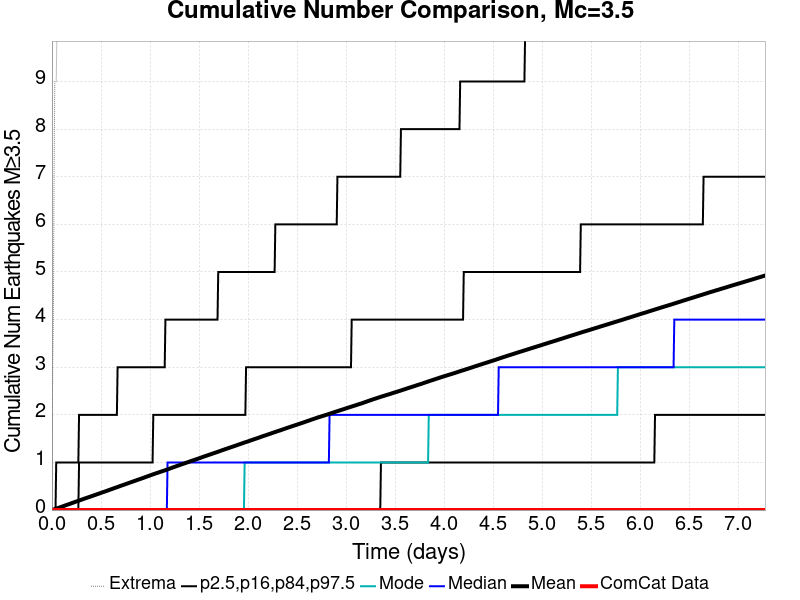

The file beside this chart, header and first rows:
Time (days), ComCat Data, Simulation Mean, Simulation Median, Simulation Mode, Simulation Minimum, Simulation Maximum, 2.5 %-ile, 16 %-ile, 84 %-ile, 97.5 %-ile
0.0, 0.0, 0.0, 0.0, 0.0, 0.0, 0.0, 0.0, 0.0, 0.0, 0.0
0.007278, 0.0, 0.0047, 0.0, 0.0, 0.0, 3.0, 0.0, 0.0, 0.0, 0.0
0.01456, 0.0, 0.00991, 0.0, 0.0, 0.0, 4.0, 0.0, 0.0, 0.0, 0.0
0.02183, 0.0, 0.0146, 0.0, 0.0, 0.0, 7.0, 0.0, 0.0, 0.0, 0.0
0.02911, 0.0, 0.01968, 0.0, 0.0, 0.0, 9.0, 0.0, 0.0, 0.0, 0.0
0.03639, 0.0, 0.02459, 0.0, 0.0, 0.0, 9.0, 0.0, 0.0, 0.0, 0.0
0.04367, 0.0, 0.02957, 0.0, 0.0, 0.0, 9.0, 0.0, 0.0, 0.0, 1.0
0.05095, 0.0, 0.03485, 0.0, 0.0, 0.0, 10.0, 0.0, 0.0, 0.0, 1.0
0.05823, 0.0, 0.04033, 0.0, 0.0, 0.0, 10.0, 0.0, 0.0, 0.0, 1.0
0.0655, 0.0, 0.04564, 0.0, 0.0, 0.0, 11.0, 0.0, 0.0, 0.0, 1.0
0.07278, 0.0, 0.05076, 0.0, 0.0, 0.0, 12.0, 0.0, 0.0, 0.0, 1.0
0.08006, 0.0, 0.05601, 0.0, 0.0, 0.0, 12.0, 0.0, 0.0, 0.0, 1.0
0.08734, 0.0, 0.06104, 0.0, 0.0, 0.0, 12.0, 0.0, 0.0, 0.0, 1.0
0.09462, 0.0, 0.06577, 0.0, 0.0, 0.0, 13.0, 0.0, 0.0, 0.0, 1.0
0.1019, 0.0, 0.07147, 0.0, 0.0, 0.0, 14.0, 0.0, 0.0, 0.0, 1.0
0.1092, 0.0, 0.07661, 0.0, 0.0, 0.0, 14.0, 0.0, 0.0, 0.0, 1.0
0.1165, 0.0, 0.08187, 0.0, 0.0, 0.0, 14.0, 0.0, 0.0, 0.0, 1.0
0.1237, 0.0, 0.08733, 0.0, 0.0, 0.0, 14.0, 0.0, 0.0, 0.0, 1.0
0.131, 0.0, 0.09311, 0.0, 0.0, 0.0, 15.0, 0.0, 0.0, 0.0, 1.0
0.1383, 0.0, 0.0987, 0.0, 0.0, 0.0, 15.0, 0.0, 0.0, 0.0, 1.0
0.1456, 0.0, 0.1043, 0.0, 0.0, 0.0, 25.0, 0.0, 0.0, 0.0, 1.0
0.1528, 0.0, 0.1094, 0.0, 0.0, 0.0, 41.0, 0.0, 0.0, 0.0, 1.0
0.1601, 0.0, 0.1142, 0.0, 0.0, 0.0, 54.0, 0.0, 0.0, 0.0, 1.0
0.1674, 0.0, 0.1195, 0.0, 0.0, 0.0, 59.0, 0.0, 0.0, 0.0, 1.0
0.1747, 0.0, 0.1249, 0.0, 0.0, 0.0, 60.0, 0.0, 0.0, 0.0, 1.0
0.182, 0.0, 0.1303, 0.0, 0.0, 0.0, 60.0, 0.0, 0.0, 0.0, 1.0
0.1892, 0.0, 0.1356, 0.0, 0.0, 0.0, 65.0, 0.0, 0.0, 0.0, 1.0
0.1965, 0.0, 0.1406, 0.0, 0.0, 0.0, 68.0, 0.0, 0.0, 0.0, 1.0
0.2038, 0.0, 0.1464, 0.0, 0.0, 0.0, 75.0, 0.0, 0.0, 0.0, 1.0
0.2111, 0.0, 0.1518, 0.0, 0.0, 0.0, 81.0, 0.0, 0.0, 0.0, 1.0
0.2183, 0.0, 0.1571, 0.0, 0.0, 0.0, 82.0, 0.0, 0.0, 0.0, 1.0
0.2256, 0.0, 0.1625, 0.0, 0.0, 0.0, 86.0, 0.0, 0.0, 0.0, 1.0
0.2329, 0.0, 0.1681, 0.0, 0.0, 0.0, 89.0, 0.0, 0.0, 0.0, 1.0
0.2402, 0.0, 0.1734, 0.0, 0.0, 0.0, 92.0, 0.0, 0.0, 0.0, 1.0
0.2475, 0.0, 0.1786, 0.0, 0.0, 0.0, 92.0, 0.0, 0.0, 0.0, 1.0
0.2547, 0.0, 0.1838, 0.0, 0.0, 0.0, 93.0, 0.0, 0.0, 0.0, 1.0
0.262, 0.0, 0.1893, 0.0, 0.0, 0.0, 93.0, 0.0, 0.0, 0.0, 1.0
0.2693, 0.0, 0.1948, 0.0, 0.0, 0.0, 94.0, 0.0, 0.0, 0.0, 1.0
0.2766, 0.0, 0.1998, 0.0, 0.0, 0.0, 94.0, 0.0, 0.0, 1.0, 2.0
0.2839, 0.0, 0.205, 0.0, 0.0, 0.0, 96.0, 0.0, 0.0, 1.0, 2.0
0.2911, 0.0, 0.2104, 0.0, 0.0, 0.0, 98.0, 0.0, 0.0, 1.0, 2.0
0.2984, 0.0, 0.2157, 0.0, 0.0, 0.0, 99.0, 0.0, 0.0, 1.0, 2.0
0.3057, 0.0, 0.2213, 0.0, 0.0, 0.0, 100.0, 0.0, 0.0, 1.0, 2.0
0.313, 0.0, 0.2266, 0.0, 0.0, 0.0, 100.0, 0.0, 0.0, 1.0, 2.0
0.3202, 0.0, 0.2318, 0.0, 0.0, 0.0, 101.0, 0.0, 0.0, 1.0, 2.0
0.3275, 0.0, 0.237, 0.0, 0.0, 0.0, 102.0, 0.0, 0.0, 1.0, 2.0
0.3348, 0.0, 0.2422, 0.0, 0.0, 0.0, 103.0, 0.0, 0.0, 1.0, 2.0
0.3421, 0.0, 0.2478, 0.0, 0.0, 0.0, 103.0, 0.0, 0.0, 1.0, 2.0
0.3494, 0.0, 0.253, 0.0, 0.0, 0.0, 103.0, 0.0, 0.0, 1.0, 2.0
0.3566, 0.0, 0.258, 0.0, 0.0, 0.0, 105.0, 0.0, 0.0, 1.0, 2.0
0.3639, 0.0, 0.2627, 0.0, 0.0, 0.0, 106.0, 0.0, 0.0, 1.0, 2.0
0.3712, 0.0, 0.2676, 0.0, 0.0, 0.0, 108.0, 0.0, 0.0, 1.0, 2.0
0.3785, 0.0, 0.273, 0.0, 0.0, 0.0, 108.0, 0.0, 0.0, 1.0, 2.0
0.3857, 0.0, 0.2781, 0.0, 0.0, 0.0, 110.0, 0.0, 0.0, 1.0, 2.0
0.393, 0.0, 0.2834, 0.0, 0.0, 0.0, 111.0, 0.0, 0.0, 1.0, 2.0
0.4003, 0.0, 0.2884, 0.0, 0.0, 0.0, 112.0, 0.0, 0.0, 1.0, 2.0
0.4076, 0.0, 0.2939, 0.0, 0.0, 0.0, 114.0, 0.0, 0.0, 1.0, 2.0
0.4149, 0.0, 0.2989, 0.0, 0.0, 0.0, 115.0, 0.0, 0.0, 1.0, 2.0
0.4221, 0.0, 0.3041, 0.0, 0.0, 0.0, 117.0, 0.0, 0.0, 1.0, 2.0
0.4294, 0.0, 0.3093, 0.0, 0.0, 0.0, 122.0, 0.0, 0.0, 1.0, 2.0
... 940 more rows
